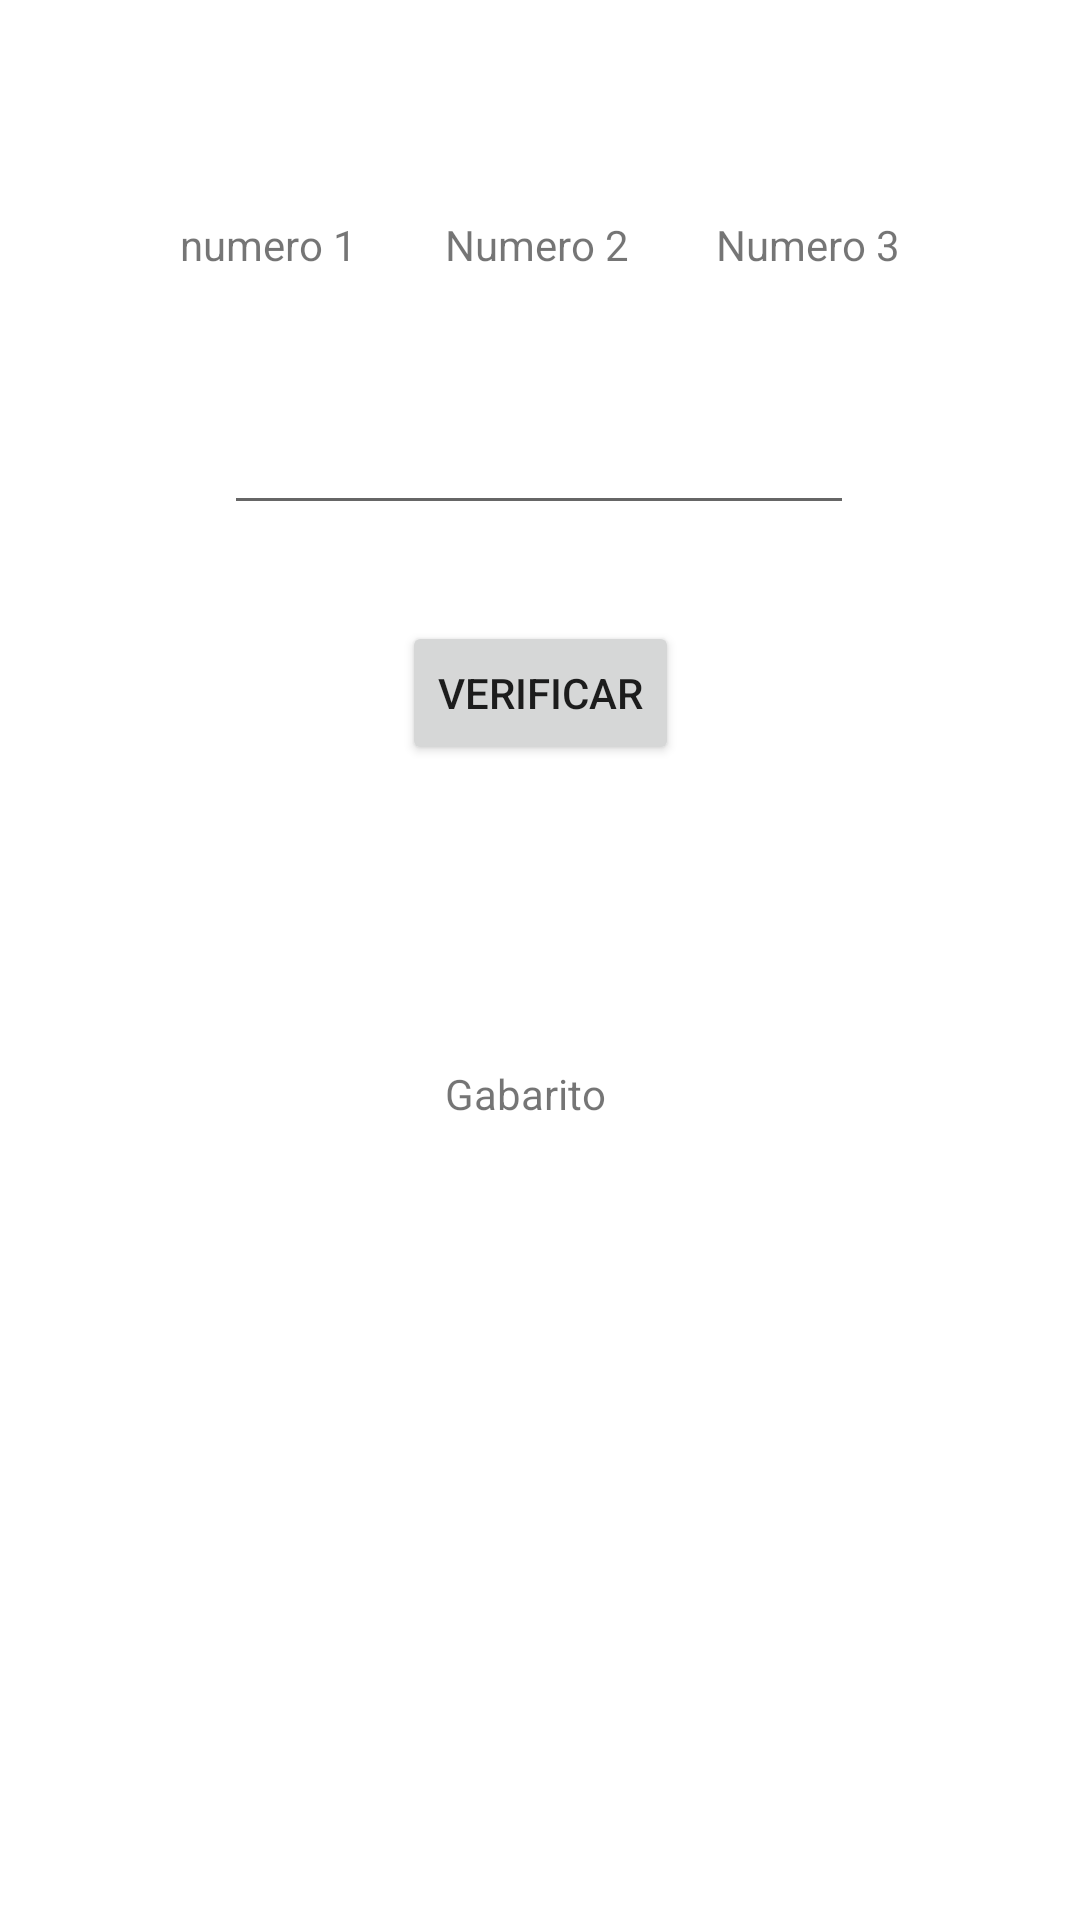

Produce the Android XML layout that renders to this screen, including the resource entries it uses.
<!-- AndroidManifest.xml: application theme Theme.JogoMatematica -->
<!-- res/layout/activity_maior_valor.xml -->
<?xml version="1.0" encoding="utf-8"?>
<androidx.constraintlayout.widget.ConstraintLayout xmlns:android="http://schemas.android.com/apk/res/android"
    xmlns:app="http://schemas.android.com/apk/res-auto"
    xmlns:tools="http://schemas.android.com/tools"
    android:layout_width="match_parent"
    android:layout_height="match_parent"
    tools:context=".MaiorValor">


    <TextView
        android:id="@+id/textNum1"
        android:layout_width="wrap_content"
        android:layout_height="wrap_content"
        android:layout_marginStart="60dp"
        android:layout_marginTop="72dp"
        android:text="numero 1"
        app:layout_constraintStart_toStartOf="parent"
        app:layout_constraintTop_toTopOf="parent" />

    <TextView
        android:id="@+id/textNum2"
        android:layout_width="wrap_content"
        android:layout_height="wrap_content"
        android:layout_marginTop="72dp"
        android:text="Numero 2"
        app:layout_constraintEnd_toStartOf="@+id/textNum3"
        app:layout_constraintHorizontal_bias="0.504"
        app:layout_constraintStart_toEndOf="@+id/textNum1"
        app:layout_constraintTop_toTopOf="parent" />

    <TextView
        android:id="@+id/textNum3"
        android:layout_width="wrap_content"
        android:layout_height="wrap_content"
        android:layout_marginTop="72dp"
        android:layout_marginEnd="60dp"
        android:text="Numero 3"
        app:layout_constraintEnd_toEndOf="parent"
        app:layout_constraintTop_toTopOf="parent" />

    <Button
        android:id="@+id/btnVerify"
        android:layout_width="wrap_content"
        android:layout_height="wrap_content"
        android:layout_marginTop="32dp"
        android:onClick="Verify"
        android:text="Verificar"
        app:layout_constraintEnd_toEndOf="parent"
        app:layout_constraintStart_toStartOf="parent"
        app:layout_constraintTop_toBottomOf="@+id/editResposta" />

    <TextView
        android:id="@+id/textGabarito"
        android:layout_width="wrap_content"
        android:layout_height="wrap_content"
        android:layout_marginTop="180dp"
        android:text="Gabarito"
        app:layout_constraintEnd_toEndOf="parent"
        app:layout_constraintHorizontal_bias="0.484"
        app:layout_constraintStart_toStartOf="parent"
        app:layout_constraintTop_toBottomOf="@+id/editResposta" />

    <EditText
        android:id="@+id/editResposta"
        android:layout_width="wrap_content"
        android:layout_height="wrap_content"
        android:layout_marginTop="36dp"
        android:ems="10"
        android:inputType="numberSigned"
        android:minHeight="48dp"
        app:layout_constraintEnd_toEndOf="parent"
        app:layout_constraintHorizontal_bias="0.497"
        app:layout_constraintStart_toStartOf="parent"
        app:layout_constraintTop_toBottomOf="@+id/textNum2" />

    <TextView
        android:id="@+id/textScore"
        android:layout_width="wrap_content"
        android:layout_height="wrap_content"
        android:layout_marginTop="64dp"
        android:text="Pontos"
        android:visibility="gone"
        app:layout_constraintEnd_toEndOf="parent"
        app:layout_constraintHorizontal_bias="0.498"
        app:layout_constraintStart_toStartOf="parent"
        app:layout_constraintTop_toBottomOf="@+id/textGabarito" />

    <Button
        android:id="@+id/btnNext"
        android:layout_width="wrap_content"
        android:layout_height="wrap_content"
        android:layout_marginTop="104dp"
        android:onClick="Next"
        android:text="Proxima Pergunta"
        android:visibility="gone"
        app:layout_constraintEnd_toEndOf="parent"
        app:layout_constraintStart_toStartOf="parent"
        app:layout_constraintTop_toBottomOf="@+id/editResposta" />


</androidx.constraintlayout.widget.ConstraintLayout>
<!-- resources referenced by this layout -->
<resources>
  <style name="Theme.JogoMatematica" parent="Theme.MaterialComponents.DayNight.DarkActionBar">
          
          <item name="colorPrimary">@color/purple_500</item>
          <item name="colorPrimaryVariant">@color/purple_700</item>
          <item name="colorOnPrimary">@color/white</item>
          
          <item name="colorSecondary">@color/teal_200</item>
          <item name="colorSecondaryVariant">@color/teal_700</item>
          <item name="colorOnSecondary">@color/black</item>
          
          <item name="android:statusBarColor" tools:targetApi="l">?attr/colorPrimaryVariant</item>
          
      </style>
  <!-- not gathered from this repository: default colours our renderer supplied (Android Studio template values) -->
  <color name="purple_500">#FF6200EE</color>
  <color name="purple_700">#FF3700B3</color>
  <color name="teal_200">#FF03DAC5</color>
  <color name="teal_700">#FF018786</color>
  <color name="black">#FF000000</color>
  <color name="white">#FFFFFFFF</color>
</resources>
